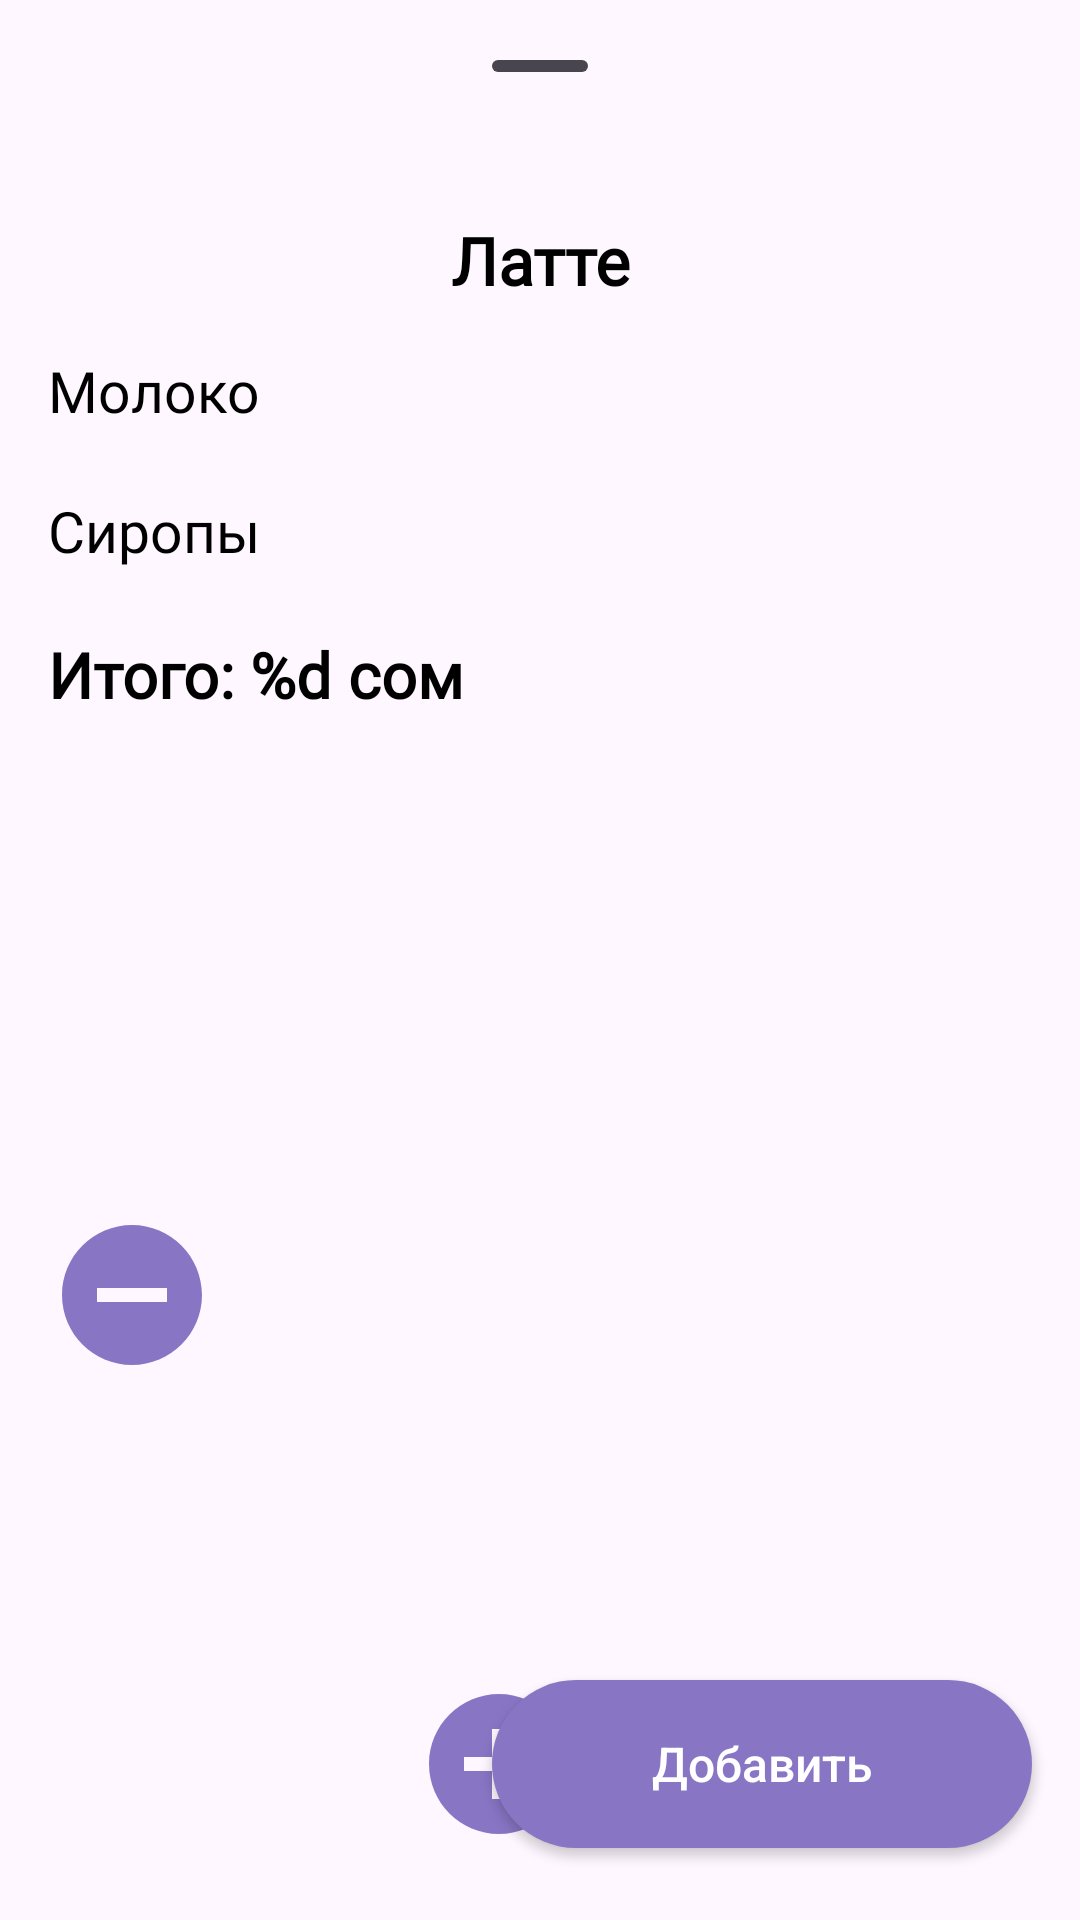

The Android layout XML behind this screen, and the referenced resources:
<!-- AndroidManifest.xml: application theme Theme.ClientNeoWaiter -->
<!-- res/layout/bottom_sheet_coffee.xml -->
<?xml version="1.0" encoding="utf-8"?>
<androidx.constraintlayout.widget.ConstraintLayout xmlns:android="http://schemas.android.com/apk/res/android"
    xmlns:app="http://schemas.android.com/apk/res-auto"
    xmlns:tools="http://schemas.android.com/tools"
    android:layout_width="match_parent"
    android:background="@drawable/bottom_sheet_dialog_coffee"
    android:layout_height="wrap_content">

    <com.google.android.material.bottomsheet.BottomSheetDragHandleView
        android:id="@+id/bottom_sheet_coffee"
        style="@style/AppBottomSheet"
        android:layout_width="match_parent"
        android:layout_height="0dp"
        app:layout_constraintEnd_toEndOf="parent"
        app:layout_constraintStart_toStartOf="parent"
        app:layout_constraintTop_toTopOf="parent" >

    </com.google.android.material.bottomsheet.BottomSheetDragHandleView>

    <TextView
        android:id="@+id/text_title"
        style="@style/TextTitle"
        android:layout_width="wrap_content"
        android:layout_height="wrap_content"
        android:layout_marginTop="16dp"
        android:text="Латте"
        android:textSize="22sp"
        app:layout_constraintEnd_toEndOf="parent"
        app:layout_constraintStart_toStartOf="parent"
        app:layout_constraintTop_toBottomOf="@+id/bottom_sheet_coffee" />

    <TextView
        android:id="@+id/text_milk"
        android:layout_width="wrap_content"
        android:layout_height="wrap_content"
        android:layout_marginStart="16dp"
        android:layout_marginTop="16dp"
        android:text="Молоко"
        style="@style/TextTitle"
        android:textSize="19sp"
        android:textStyle="normal"
        app:layout_constraintStart_toStartOf="parent"
        app:layout_constraintTop_toBottomOf="@+id/text_title" />

    <androidx.recyclerview.widget.RecyclerView
        android:id="@+id/recycler_milk"
        android:layout_width="wrap_content"
        android:layout_height="wrap_content"
        android:layout_marginTop="5dp"
        android:visibility="visible"
        app:layout_constraintStart_toStartOf="@+id/text_milk"
        app:layout_constraintTop_toBottomOf="@+id/text_milk" />

    <TextView
        android:id="@+id/text_syrup"
        android:layout_width="wrap_content"
        android:layout_height="wrap_content"
        android:layout_marginStart="16dp"
        android:layout_marginTop="16dp"
        android:text="Сиропы"
        style="@style/TextTitle"
        android:textSize="19sp"
        android:textStyle="normal"
        app:layout_constraintStart_toStartOf="parent"
        app:layout_constraintTop_toBottomOf="@+id/recycler_milk" />

    <androidx.recyclerview.widget.RecyclerView
        android:id="@+id/recycler_syrup"
        android:layout_width="wrap_content"
        android:layout_height="wrap_content"
        android:layout_marginTop="5dp"
        android:visibility="visible"
        app:layout_constraintStart_toStartOf="@+id/text_syrup"
        app:layout_constraintTop_toBottomOf="@+id/text_syrup" />

    <TextView
        android:id="@+id/text_result_sum"
        android:layout_width="wrap_content"
        android:layout_height="wrap_content"
        android:layout_marginStart="16dp"
        android:layout_marginTop="16dp"
        style="@style/TextTitle"
        android:textSize="21dp"
        android:text="@string/text_result_sum"
        app:layout_constraintStart_toStartOf="parent"
        app:layout_constraintTop_toBottomOf="@+id/recycler_syrup" />

    <ImageView
        android:id="@+id/image_remove"
        android:layout_width="56dp"
        android:layout_height="56dp"
        android:layout_marginStart="16dp"
        android:layout_marginTop="8dp"
        android:layout_marginBottom="24dp"
        app:layout_constraintBottom_toBottomOf="parent"
        app:layout_constraintStart_toStartOf="parent"
        app:layout_constraintTop_toBottomOf="@+id/text_result_sum"
        app:srcCompat="@drawable/icn_remove" />

    <TextView
        android:id="@+id/text_count"
        android:layout_width="wrap_content"
        android:layout_height="56dp"
        android:layout_marginEnd="8dp"
        android:layout_marginBottom="21dp"
        android:text="TextView"
        android:textColor="@color/black"
        android:textSize="16sp"
        android:textStyle="bold"
        android:visibility="invisible"
        app:layout_constraintBottom_toBottomOf="parent"
        app:layout_constraintStart_toEndOf="@+id/image_remove" />

    <ImageView
        android:id="@+id/image_add"
        android:layout_width="56dp"
        android:layout_height="56dp"
        android:layout_marginEnd="8dp"
        android:layout_marginBottom="24dp"
        android:visibility="visible"
        app:layout_constraintBottom_toBottomOf="parent"
        app:layout_constraintStart_toEndOf="@id/text_count"
        app:srcCompat="@drawable/icn_add" />

    <androidx.appcompat.widget.AppCompatButton
        android:id="@+id/btn_add"
        android:layout_width="180dp"
        android:layout_height="56dp"
        android:layout_marginEnd="16dp"
        android:layout_marginBottom="24dp"
        android:background="@drawable/button_active"
        android:text="@string/btn_add"
        android:textAllCaps="false"
        android:textColor="@color/white"
        android:textSize="16sp"
        app:layout_constraintBottom_toBottomOf="parent"
        app:layout_constraintEnd_toEndOf="parent" />



</androidx.constraintlayout.widget.ConstraintLayout>
<!-- resources referenced by this layout -->
<resources>
  <color name="black">#FF000000</color>
  <color name="white">#FFFFFFFF</color>
  <!-- drawable button_active (drawable) -->
  <?xml version="1.0" encoding="utf-8"?>
  <shape xmlns:android="http://schemas.android.com/apk/res/android"
      android:shape ="rectangle">
      <solid android:color="@color/purple"/>
      <corners android:radius="50sp"/>
  </shape>
  <!-- drawable icn_add (drawable) -->
  <vector android:height="24dp" android:tint="#8876C5"
      android:viewportHeight="24" android:viewportWidth="24"
      android:width="24dp" xmlns:android="http://schemas.android.com/apk/res/android">
      <path android:fillColor="@android:color/white" android:pathData="M12,2C6.48,2 2,6.48 2,12s4.48,10 10,10 10,-4.48 10,-10S17.52,2 12,2zM17,13h-4v4h-2v-4L7,13v-2h4L11,7h2v4h4v2z"/>
  </vector>
  <!-- drawable icn_remove (drawable) -->
  <vector android:height="24dp" android:tint="#8876C5"
      android:viewportHeight="24" android:viewportWidth="24"
      android:width="24dp" xmlns:android="http://schemas.android.com/apk/res/android">
      <path android:fillColor="@android:color/white" android:pathData="M12,2C6.48,2 2,6.48 2,12s4.48,10 10,10 10,-4.48 10,-10S17.52,2 12,2zM17,13L7,13v-2h10v2z"/>
  </vector>
  <string name="btn_add">Добавить</string>
  <string name="text_result_sum">Итого: %d сом</string>
  <style name="AppBottomSheet" parent="Theme.Material3.Light.BottomSheetDialog">
          <item name="android:layout_marginTop">8dp</item>
          <item name="behavior_peekHeight">48dp</item>
          <item name="behavior_hideable">false</item>
          <item name="backgroundInsetBottom">@android:color/holo_red_dark</item>
  
          <item name="colorSurface">@android:color/holo_red_dark</item>
          <item name="colorPrimary">@android:color/holo_red_dark</item>
      </style>
  <style name="TextTitle">
          <item name="android:fontFamily">@font/sf_pro</item>
          <item name="android:textSize">34sp</item>
          <item name="android:textStyle">bold</item>
          <item name="android:textColor">@color/black</item>
      </style>
  <style name="Theme.ClientNeoWaiter" parent="Base.Theme.ClientNeoWaiter" />
  <color name="purple">#8876C5</color>
  <style name="Base.Theme.ClientNeoWaiter" parent="Theme.Material3.DayNight.NoActionBar">
          
          
      </style>
</resources>
